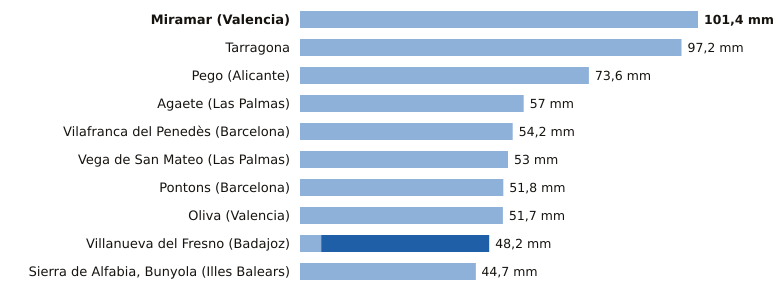

The data file committed next to this chart (first rows):
estacion, provincia, indicativo, mm_6_dias_anteriores, mm_hoy, mm_7_dias, horas_de_hoy
Miramar, Valencia, 8058Y, 101.4, 0.0, 101.4, 6
Tarragona, Tarragona, 0042Y, 97.2, 0.0, 97.2, 3
Pego, Alicante, 8057C, 73.6, 0.0, 73.6, 4
Agaete, Las Palmas, C619X, 57.0, 0.0, 57.0, 5
Vilafranca del Penedès, Barcelona, 0066X, 54.2, 0.0, 54.2, 5
Vega de San Mateo, Las Palmas, C611E, 53.0, 0.0, 53.0, 6
Pontons, Barcelona, 0061X, 51.8, 0.0, 51.8, 5
Oliva, Valencia, 8058X, 51.7, 0.0, 51.7, 6
Villanueva del Fresno, Badajoz, 4497X, 5.4, 42.8, 48.2, 6
Sierra de Alfabia, Bunyola, Illes Balears, B248, 44.6, 0.1, 44.7, 6
